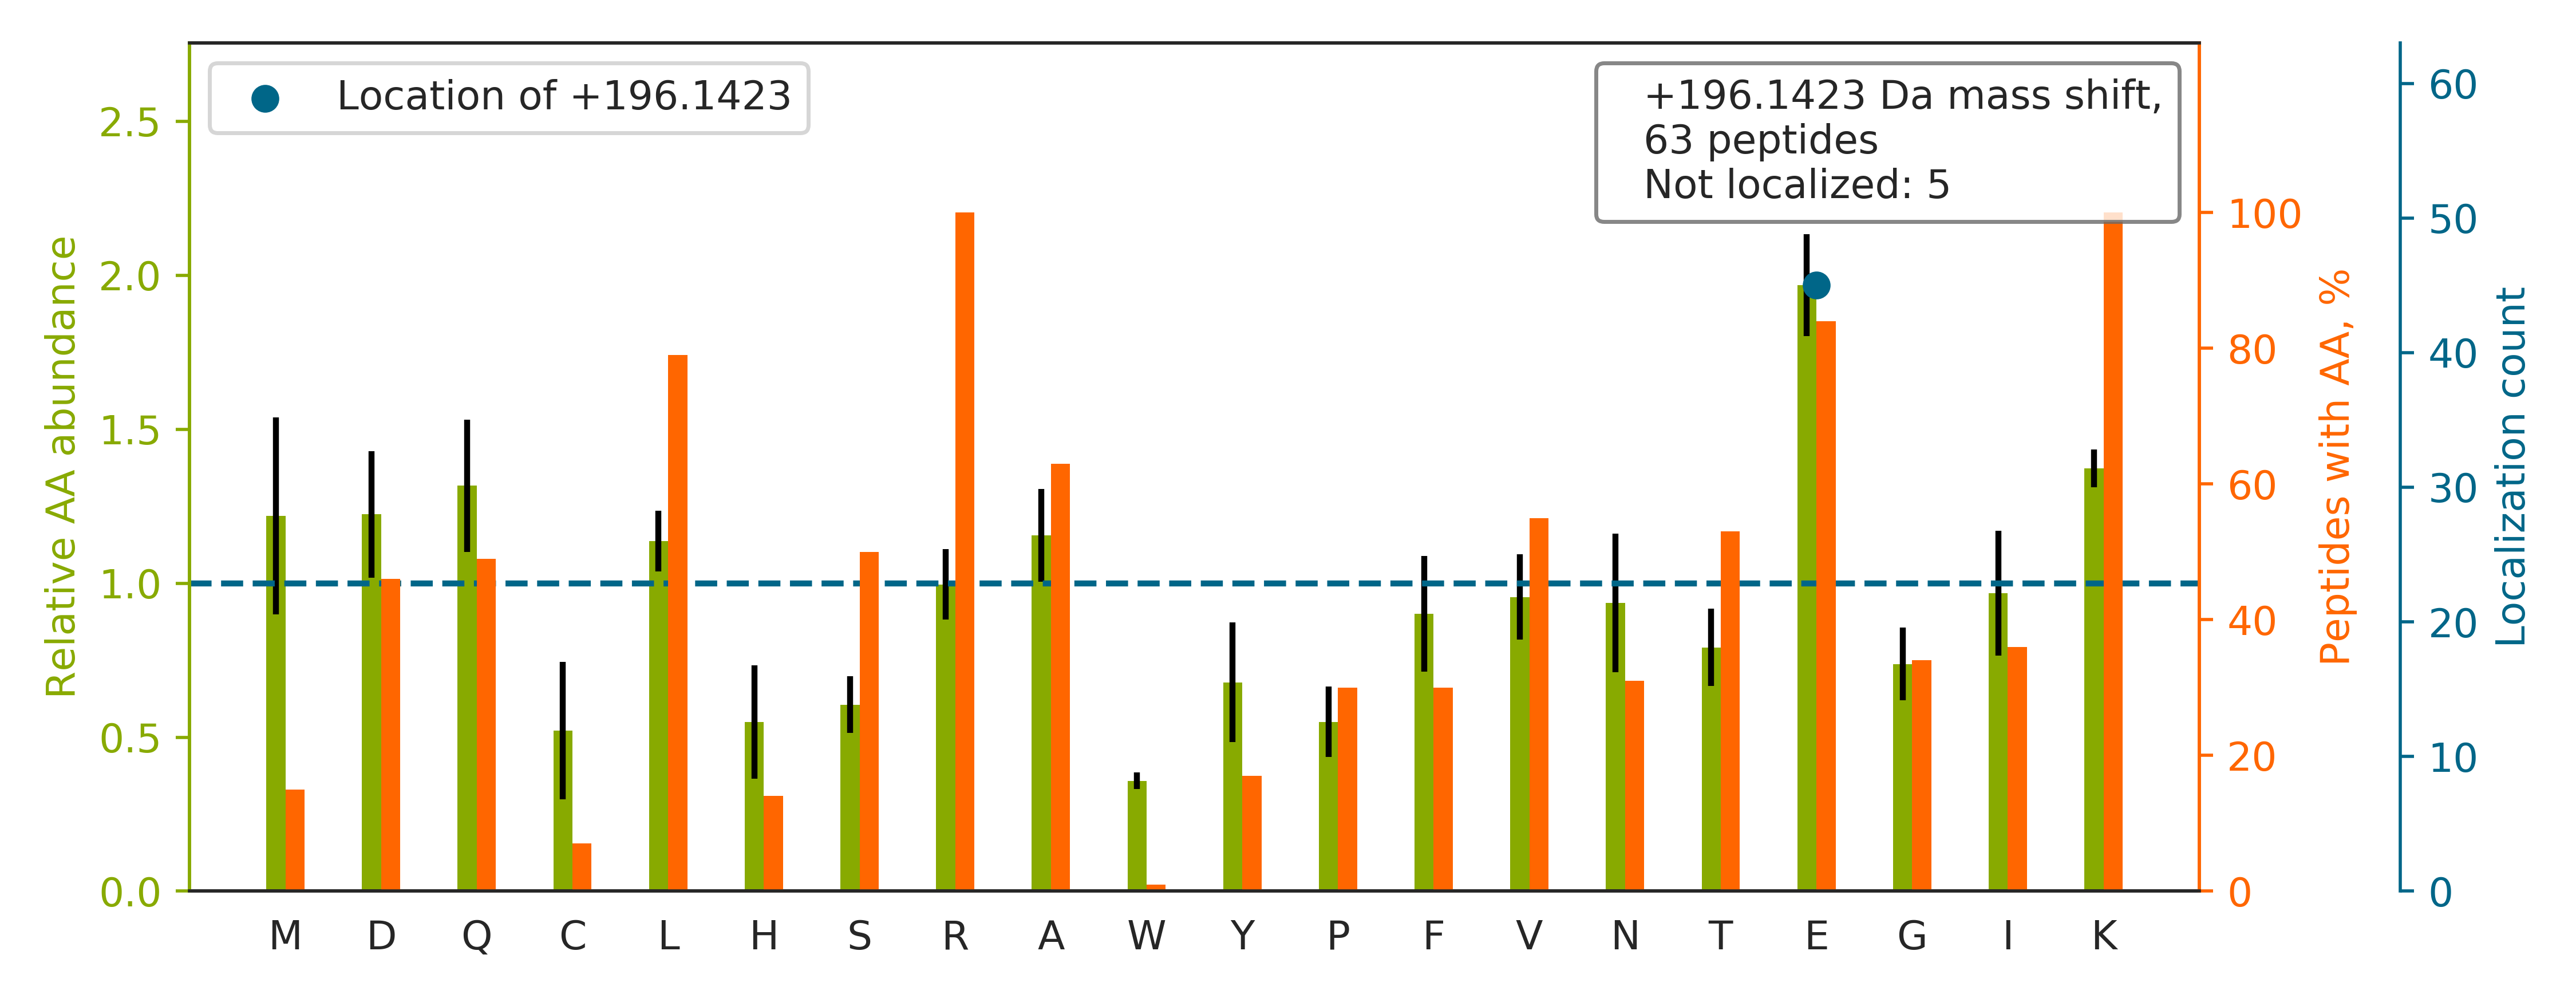

The data file committed next to this chart (first rows):
top isoform	localization score	spectrum
IIGLDQVAGMSE[+196]TALPGAFKTR	1.0	20160929_QE1_nlc1_BTW_SA_hs_HELA_S_Exp3_…
GTGVVTSVPSDSPDDIAALRDLK		20160929_QE1_nlc1_BTW_SA_hs_HELA_S_Exp3_…
MVNHFIAE[+196]FKR	1.0	20160929_QE1_nlc1_BTW_SA_hs_HELA_S_Exp3_…
QLGSVATGSTLQQSLE[+196]LKR	1.0	20160929_QE1_nlc1_BTW_SA_hs_HELA_S_Exp3_…
LVNHFVEE[+196]FKR	0.9956	20160929_QE1_nlc1_BTW_SA_hs_HELA_S_Exp3_…
VLQALGSE[+196]PIQYAVPVVKYDR	1.0	20160929_QE1_nlc1_BTW_SA_hs_HELA_S_Exp3_…
YQAVTATLEE[+196]KR	0.9272	20160929_QE1_nlc1_BTW_SA_hs_HELA_S_Exp3_…
MEELHNQE[+196]VQKR	1	20160929_QE1_nlc1_BTW_SA_hs_HELA_S_Exp3_…
SPE[+196]QQLSATQKFR	1.0	20160929_QE1_nlc1_BTW_SA_hs_HELA_S_Exp3_…
DLLHPSPEEE[+196]KR	0.9253	20160929_QE1_nlc1_BTW_SA_hs_HELA_S_Exp3_…
AEVVDE[+196]IAAKLGLR	1.0	20160929_QE1_nlc1_BTW_SA_hs_HELA_S_Exp3_…
SLDDE[+196]VNAFKQR	1.0	20160929_QE1_nlc1_BTW_SA_hs_HELA_S_Exp3_…
LATQLTGPVMPVRNVYK		20160929_QE1_nlc1_BTW_SA_hs_HELA_S_Exp3_…
DAVTYTE[+196]HAKR	1.0	20160929_QE1_nlc1_BTW_SA_hs_HELA_S_Exp3_…
SEMEVQDAE[+196]LKALLQSSASR	1	20160929_QE1_nlc1_BTW_SA_hs_HELA_S_Exp3_…
VEQLQQEYTEMKALLDASETTSTR		20160929_QE1_nlc1_BTW_SA_hs_HELA_S_Exp3_…
NLDDTIDDE[+196]KLR	1.0	20160929_QE1_nlc1_BTW_SA_hs_HELA_S_Exp3_…
DLEADEE[+196]DTRK	0.9811	20160929_QE1_nlc1_BTW_SA_hs_HELA_S_Exp3_…
QAGPASVPLRTEEEFK		20160929_QE1_nlc1_BTW_SA_hs_HELA_S_Exp3_…
TLNMTTSPEE[+196]KR	0.9184	20160929_QE1_nlc1_BTW_SA_hs_HELA_S_Exp3_…
GSPTGGAQLLKR		20160929_QE1_nlc1_BTW_SA_hs_HELA_S_Exp3_…
ITDSPEE[+196]IVQKFR	0.9901	20160929_QE1_nlc1_BTW_SA_hs_HELA_S_Exp3_…
ALTSELANARDE[+196]SK	1	20160929_QE1_nlc1_BTW_SA_hs_HELA_S_Exp3_…
GASGSFVVVQKSR		20160929_QE1_nlc1_BTW_SA_hs_HELA_S_Exp3_…
LFAE[+196]AVQKSR	1.0	20160929_QE1_nlc1_BTW_SA_hs_HELA_S_Exp3_…
SIPTDNQIKAR		20160929_QE1_nlc1_BTW_SA_hs_HELA_S_Exp3_…
LNLNNTVLSKR		20160929_QE1_nlc1_BTW_SA_hs_HELA_S_Exp3_…
STFVLDE[+196]FKR	1.0	20160929_QE1_nlc1_BTW_SA_hs_HELA_S_Exp3_…
ITDEEE[+196]LNDYKLR	0.8554	20160929_QE1_nlc1_BTW_SA_hs_HELA_S_Exp3_…
GTGANGSFKLNR		20160929_QE1_nlc1_BTW_SA_hs_HELA_S_Exp3_…
IDTIE[+196]IITDRQSGK	1.0	20160929_QE1_nlc1_BTW_SA_hs_HELA_S_Exp3_…
SVLQEDAE[+196]KLR	1	20160929_QE1_nlc1_BTW_SA_hs_HELA_S_Exp3_…
NPDMVAGE[+196]KR	1.0	20160929_QE1_nlc1_BTW_SA_hs_HELA_S_Exp3_…
AVDALLTHCKSR		20160929_QE1_nlc1_BTW_SA_hs_HELA_S_Exp3_…
TTQFSCTLGEKFEETTADGR		20160929_QE1_nlc1_BTW_SA_hs_HELA_S_Exp3_…
EALIAASETLKE[+196]R	0.9999	20160929_QE1_nlc1_BTW_SA_hs_HELA_S_Exp3_…
NPGYIKLR		20160929_QE1_nlc1_BTW_SA_hs_HELA_S_Exp3_…
AQEVAE[+196]LKR	1	20160929_QE1_nlc1_BTW_SA_hs_HELA_S_Exp3_…
VTLTSEEE[+196]ARLK	0.921	20160929_QE1_nlc1_BTW_SA_hs_HELA_S_Exp3_…
FVQCPDGE[+196]LQKR	1.0	20160929_QE1_nlc1_BTW_SA_hs_HELA_S_Exp3_…
FGE[+196]ILKR	1.0	20160929_QE1_nlc1_BTW_SA_hs_HELA_S_Exp3_…
TITELGE[+196]KAR	0.9998	20160929_QE1_nlc1_BTW_SA_hs_HELA_S_Exp3_…
TFNLE[+196]KQNHTPR	1.0	20160929_QE1_nlc1_BTW_SA_hs_HELA_S_Exp3_…
FFVGGNWKMNGR		20160929_QE1_nlc1_BTW_SA_hs_HELA_S_Exp3_…
AQAQAAAE[+196]KLR	1.0	20160929_QE1_nlc1_BTW_SA_hs_HELA_S_Exp3_…
VVNGPEILNKYVGESEANIR		20160929_QE1_nlc1_BTW_SA_hs_HELA_S_Exp3_…
LDITTLTGVPEE[+196]HIKTR	0.9927	20160929_QE1_nlc1_BTW_SA_hs_HELA_S_Exp3_…
TDPLKFQIE[+196]R	1.0	20160929_QE1_nlc1_BTW_SA_hs_HELA_S_Exp3_…
EALLQASRDQK		20160929_QE1_nlc1_BTW_SA_hs_HELA_S_Exp3_…
EYEEEE[+196]RK	0.9007	20160929_QE1_nlc1_BTW_SA_hs_HELA_S_Exp3_…
QAEMLDDLME[+196]KR	1.0	20160929_QE1_nlc1_BTW_SA_hs_HELA_S_Exp3_…
SEIDLLDIRTE[+196]FK	1.0	20160929_QE1_nlc1_BTW_SA_hs_HELA_S_Exp3_…
VAELFE[+196]KLR	1	20160929_QE1_nlc1_BTW_SA_hs_HELA_S_Exp3_…
EEQLQQILKR		20160929_QE1_nlc1_BTW_SA_hs_HELA_S_Exp3_…
ATVLTTE[+196]RK	1.0	20160929_QE1_nlc1_BTW_SA_hs_HELA_S_Exp3_…
NQLCDLE[+196]TKLR	1.0	20160929_QE1_nlc1_BTW_SA_hs_HELA_S_Exp3_…
GEQQIQKAR		20160929_QE1_nlc1_BTW_SA_hs_HELA_S_Exp3_…
AVAE[+196]LKAR	1.0	20160929_QE1_nlc1_BTW_SA_hs_HELA_S_Exp3_…
YSLVE[+196]AKR	1.0	20160929_QE1_nlc1_BTW_SA_hs_HELA_S_Exp3_…
AILQATLREEK		20160929_QE1_nlc1_BTW_SA_hs_HELA_S_Exp3_…
... 3 more rows
